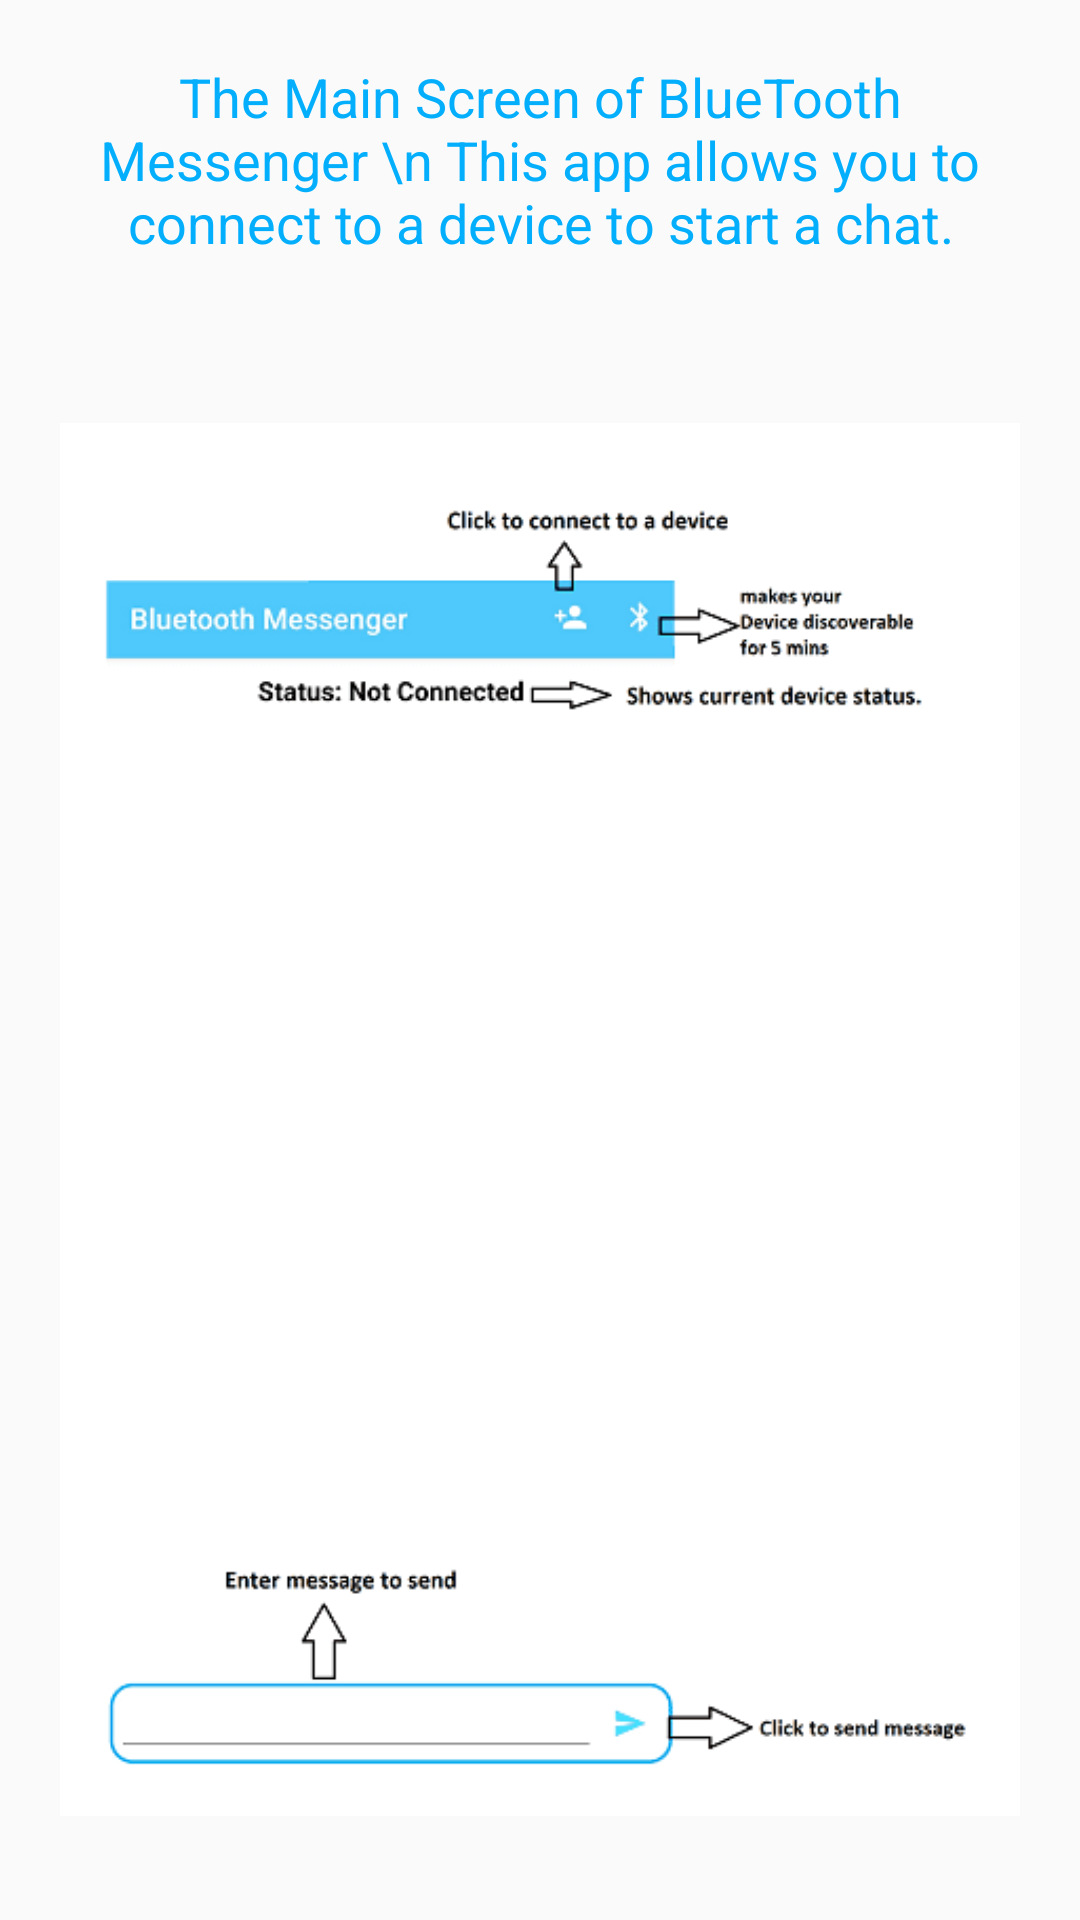

Here is an Android app screen rendered from its layout file. Give the layout XML and the strings, colors and styles it references.
<!-- AndroidManifest.xml: application theme AppTheme -->
<!-- res/layout/onborading_fragment1_fragment.xml -->
<?xml version="1.0" encoding="utf-8"?>
<LinearLayout xmlns:android="http://schemas.android.com/apk/res/android"
    xmlns:tools="http://schemas.android.com/tools"
    android:layout_width="match_parent"
    android:layout_height="match_parent"
    android:orientation="vertical"
    android:layout_centerInParent="true"
    tools:context=".onboardingframents.OnboradingFragment1">
    <TextView
        android:layout_width="wrap_content"
        android:layout_height="wrap_content"
        android:layout_margin="20dp"
        android:layout_gravity="center_horizontal"
        android:textSize="18sp"
        android:textAlignment="center"
        android:textColor="@color/colorPrimaryDark"
        android:text="The Main Screen of BlueTooth Messenger \n This app allows you to connect to a device to start a chat."
        />

    <ImageView
        android:layout_width="wrap_content"
        android:layout_height="wrap_content"
        android:layout_gravity="center_horizontal"
        android:layout_margin="20dp"
        android:src="@drawable/mainactivitysc"/>

</LinearLayout>
<!-- resources referenced by this layout -->
<resources>
  <color name="colorPrimaryDark">#03AFFD</color>
  <!-- drawable mainactivitysc: png bitmap (drawable, 6462 bytes) -->
  <style name="AppTheme" parent="Theme.AppCompat.Light.DarkActionBar">
          
          <item name="colorPrimary">@color/colorPrimary</item>
          <item name="colorPrimaryDark">@color/colorPrimaryDark</item>
          <item name="colorAccent">@color/colorAccent</item>
  
      </style>
  <color name="colorPrimary">#50C6FB</color>
  <color name="colorAccent">#58C5F6</color>
</resources>
